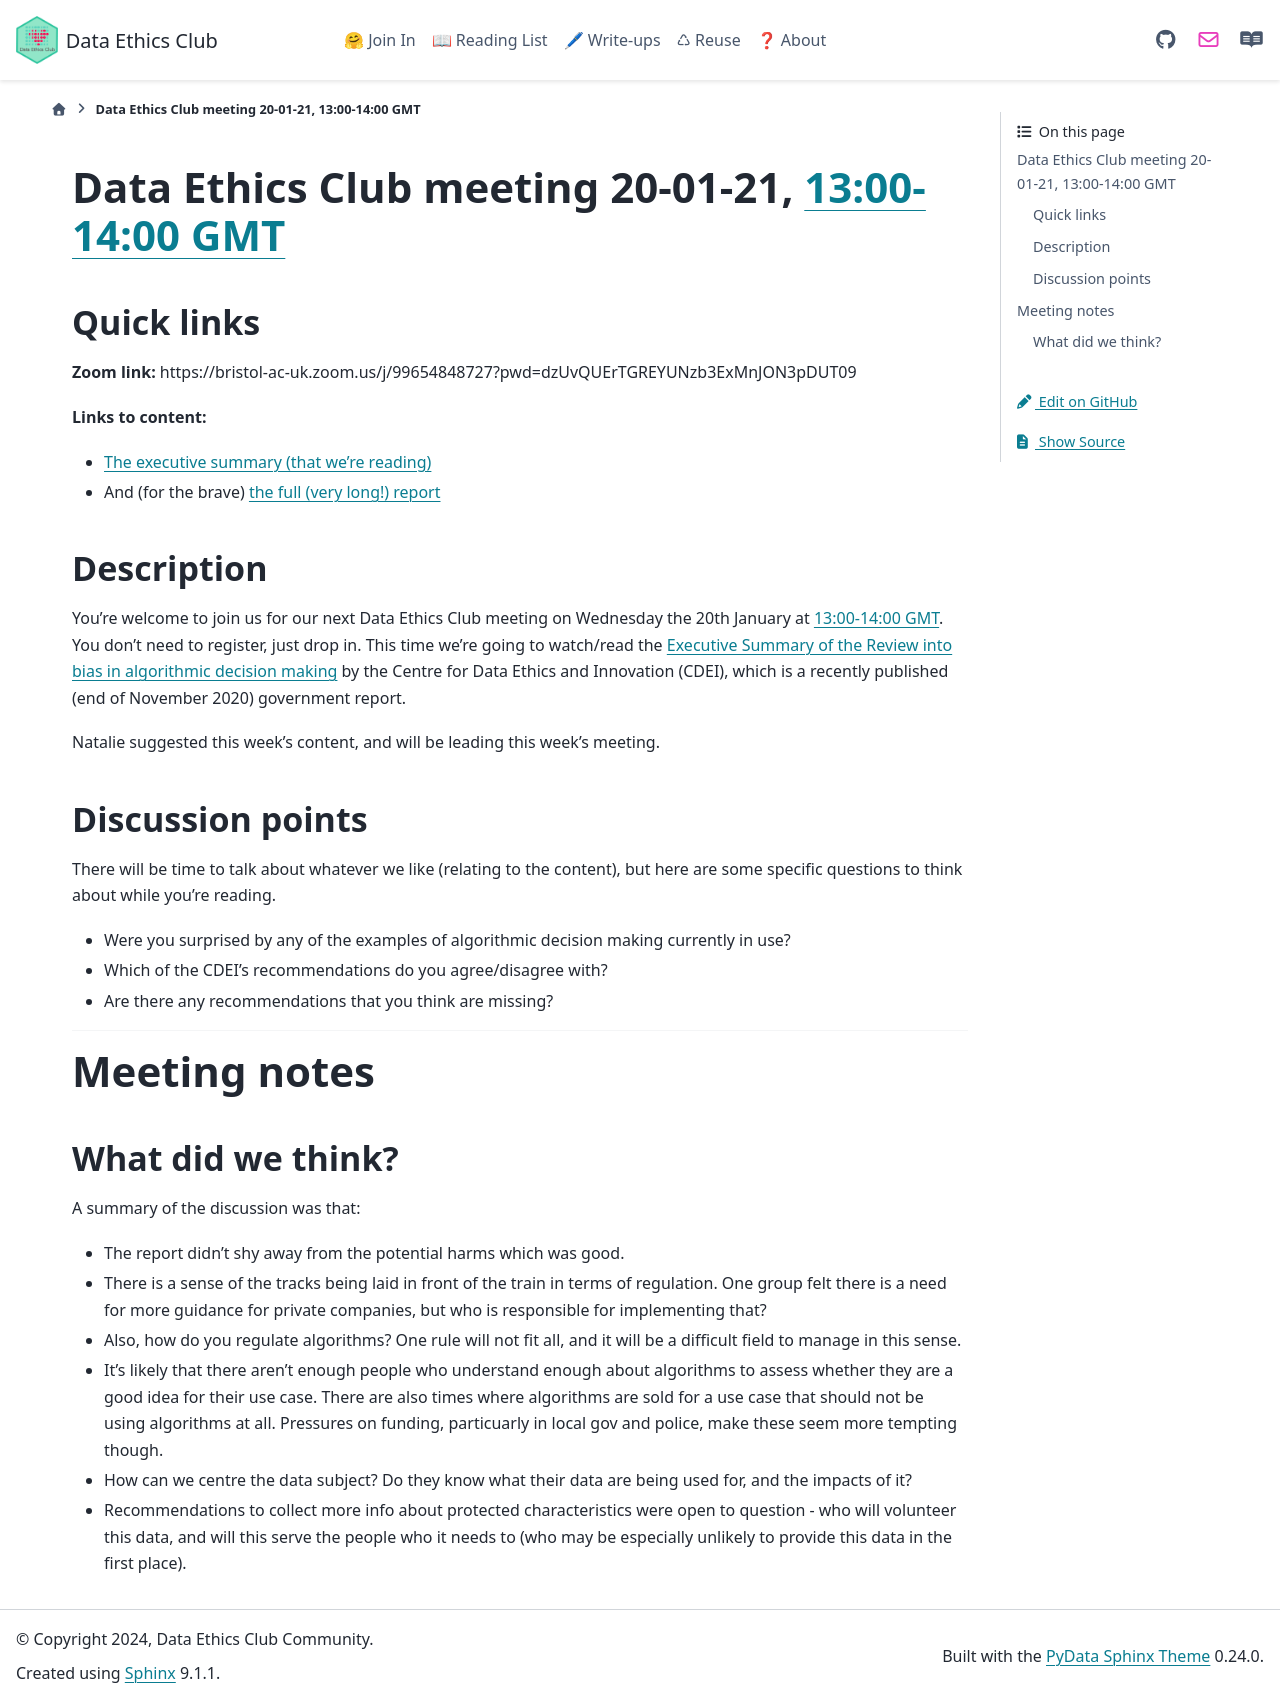

repository: very-good-science/data-ethics-club · page: join_in/meetings/2021/01-jan/20-01-21_meeting.html · generator: sphinx

## Data Ethics Club meeting 20-01-21, [13:00-14:00 GMT](https://www.timeanddate.com/worldclock/fixedtime.html?msg=Data+Ethics+Club&iso=20210120T13&p1=%3A&ah=1)
<!-- 
TODO:
- [x] Put in the Event time on: https://www.timeanddate.com/worldclock/fixedform.html 
- [x] Change all ALL-CAPS placeholders in this form 
- [x] Add link in MEETINGS.md
- [x] Create or edit the calendar invite to copy and paste this info over and send it/send an update.
- [x] Maybe tweet it? #DataEthicsClub @jgiBristol

Repeat meeting link is currently: https://bristol-ac-uk.zoom.us/j/99654848727?pwd=dzUvQUErTGREYUNzb3ExMnJON3pDUT09

-->

### Quick links

**Zoom link:** https://bristol-ac-uk.zoom.us/j/99654848727?pwd=dzUvQUErTGREYUNzb3ExMnJON3pDUT09

**Links to content:**
- The executive summary (that we're reading): [UoB Sharepoint link](https://uob.sharepoint.com/:b:/t/grp-ethicaldatascience/EagL2FPRAatGu7gwbkgJE3gBFbhNsH5uaSeNM0_xqG4Bmw?e=8oftZD), [GitHub link](20-01-20_cdei_algorithmic_bias_summary.pdf)
- And (for the brave) [the full (very long!) report](https://assets.publishing.service.gov.uk/government/uploads/system/uploads/attachment_data/file/939109/CDEI_review_into_bias_in_algorithmic_decision-making.pdf)

### Description
You're welcome to join us for our next Data Ethics Club meeting on Wednesday the 20th January at [13:00-14:00 GMT](https://www.timeanddate.com/worldclock/fixedtime.html?msg=Data+Ethics+Club&iso=20210120T13&p1=%3A&ah=1). You don't need to register, just drop in. This time we're going to watch/read the [Executive Summary of the Review into bias in algorithmic decision making](20-01-20_cdei_algorithmic_bias_summary.pdf) by the Centre for Data Ethics and Innovation (CDEI), which is a recently published (end of November 2020) government report. 

Natalie suggested this week's content, and will be leading this week's meeting.

### Discussion points

There will be time to talk about whatever we like (relating to the content), but here are some specific questions to think about while you're reading.
- Were you surprised by any of the examples of algorithmic decision making currently in use?
- Which of the CDEI's recommendations do you agree/disagree with?
- Are there any recommendations that you think are missing?

---

## Meeting notes

### What did we think?
A summary of the discussion was that: 
- The report didn't shy away from the potential harms which was good. 
- There is a sense of the tracks being laid in front of the train in terms of regulation. One group felt there is a need for more guidance for private companies, but who is responsible for implementing that? 
- Also, how do you regulate algorithms? One rule will not fit all, and it will be a difficult field to manage in this sense. 
- It's likely that there aren't enough people who understand enough about algorithms to assess whether they are a good idea for their use case. There are also times where algorithms are sold for a use case that should not be using algorithms at all. Pressures on funding, particuarly in local gov and police, make these seem more tempting though. 
- How can we centre the data subject? Do they know what their data are being used for, and the impacts of it? 
- Recommendations to collect more info about protected characteristics were open to question - who will volunteer this data, and will this serve the people who it needs to (who may be especially unlikely to provide this data in the first place). 
